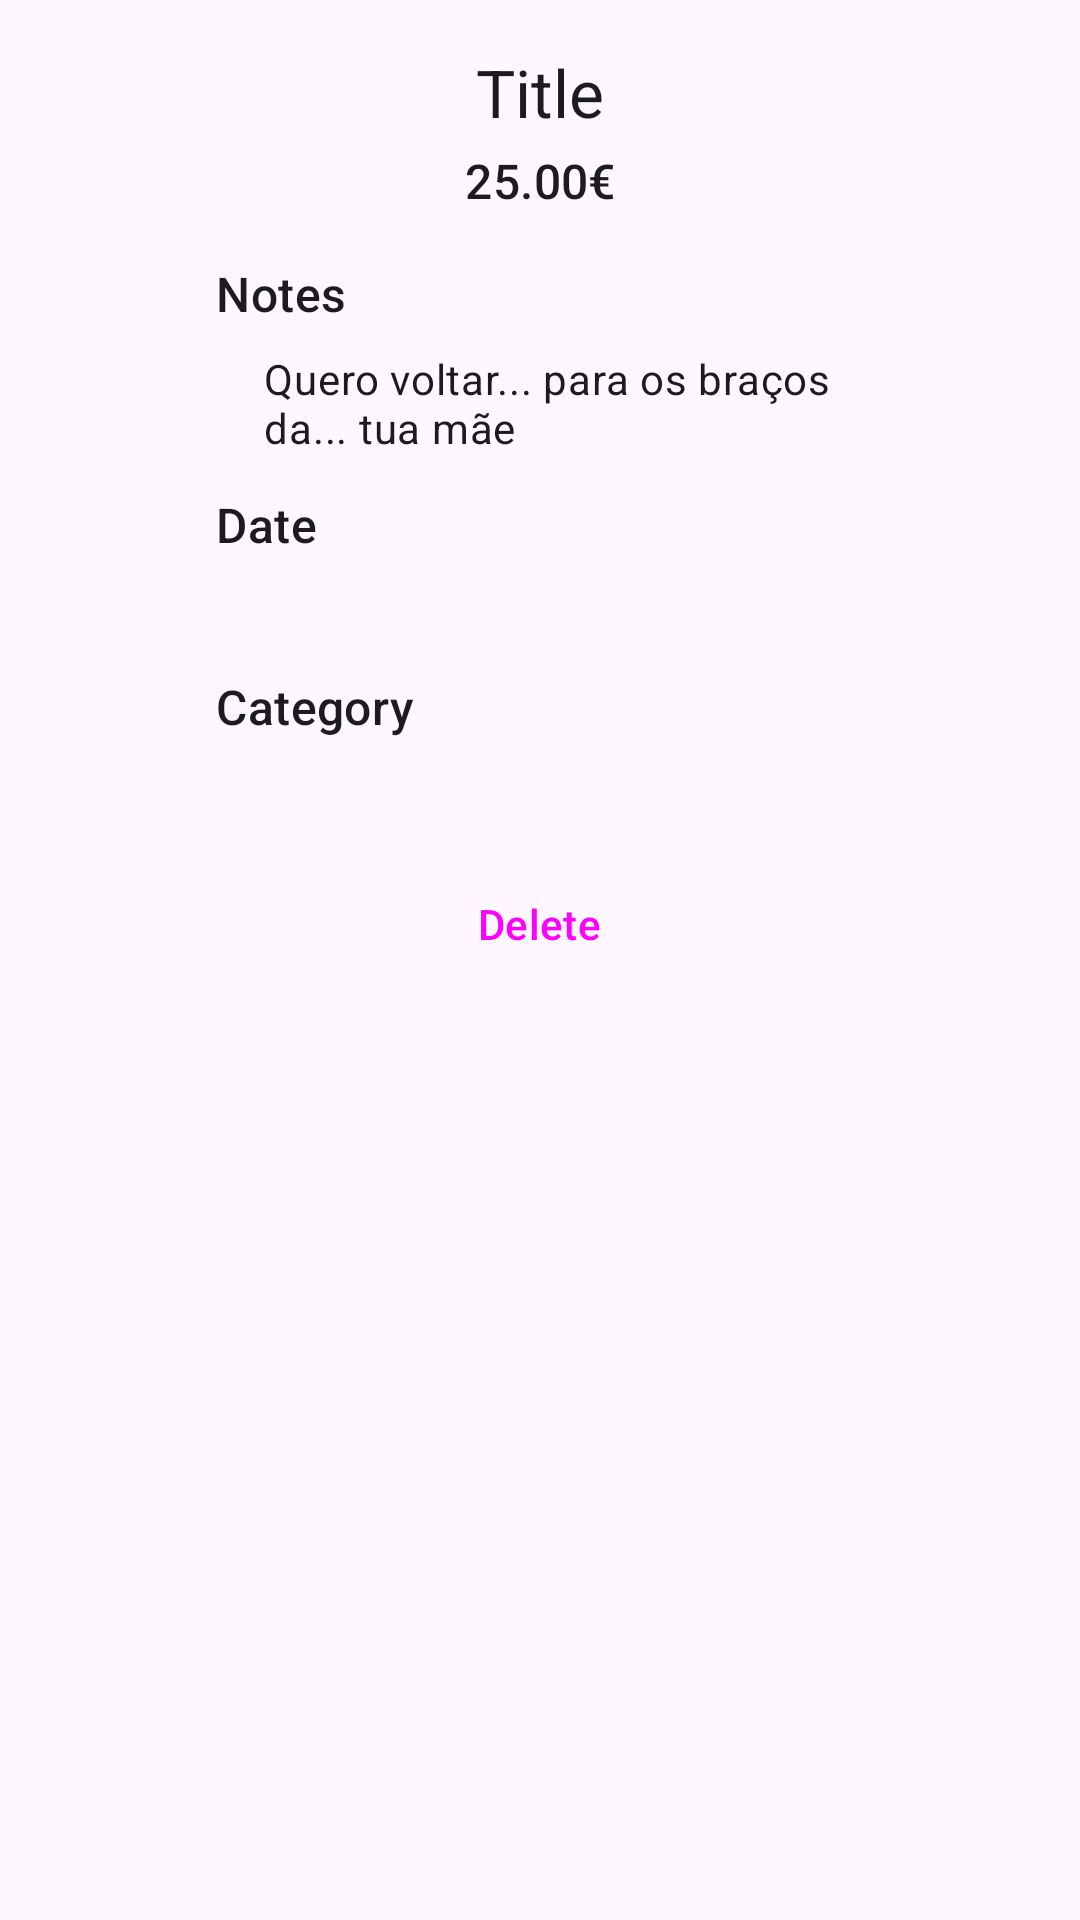

Produce the Android XML layout that renders to this screen, including the resource entries it uses.
<!-- AndroidManifest.xml: application theme Theme.Spendable -->
<!-- res/layout/dialog_transaction_detail.xml -->
<?xml version="1.0" encoding="utf-8"?>
<FrameLayout xmlns:android="http://schemas.android.com/apk/res/android"
    android:layout_width="match_parent"
    android:layout_height="wrap_content"
    xmlns:tools="http://schemas.android.com/tools"
    xmlns:app="http://schemas.android.com/apk/res-auto">

    <androidx.constraintlayout.widget.ConstraintLayout
        android:layout_width="match_parent"
        android:layout_height="wrap_content"
        android:background="@drawable/bg_rounded"
        android:layout_marginHorizontal="48dp">

        <ImageView
            android:id="@+id/close"
            android:layout_width="24dp"
            android:layout_height="24dp"
            android:src="@drawable/ic_close"
            android:layout_margin="16dp"
            app:layout_constraintTop_toTopOf="parent"
            app:layout_constraintEnd_toEndOf="parent" />

        <LinearLayout
            android:id="@+id/content"
            android:layout_width="match_parent"
            android:layout_height="wrap_content"
            app:layout_constraintTop_toTopOf="parent"
            android:orientation="vertical"
            android:paddingHorizontal="24dp"
            android:paddingVertical="16dp">

            <TextView
                android:id="@+id/title"
                android:layout_width="match_parent"
                android:layout_height="wrap_content"
                android:gravity="center_horizontal"
                android:textAppearance="@style/TextAppearance.Material3.TitleLarge"
                android:text="Title" />

            <TextView
                android:id="@+id/cost"
                android:layout_width="match_parent"
                android:layout_height="wrap_content"
                android:gravity="center_horizontal"
                android:layout_marginTop="4dp"
                android:textAppearance="@style/TextAppearance.Material3.TitleMedium"
                android:text="25.00€" />

            <TextView
                android:id="@+id/notes_title"
                android:layout_width="wrap_content"
                android:layout_height="wrap_content"
                android:layout_marginTop="16dp"
                android:textAppearance="@style/TextAppearance.Material3.TitleMedium"
                android:text="@string/notes" />

            <TextView
                android:id="@+id/notes"
                android:layout_width="wrap_content"
                android:layout_height="wrap_content"
                android:layout_marginTop="8dp"
                android:layout_marginStart="16dp"
                android:textAppearance="@style/TextAppearance.Material3.BodyMedium"
                android:text="Quero voltar... para os braços da... tua mãe" />

            <TextView
                android:id="@+id/date_title"
                android:layout_width="wrap_content"
                android:layout_height="wrap_content"
                android:layout_marginTop="12dp"
                android:textAppearance="@style/TextAppearance.Material3.TitleMedium"
                android:text="@string/date" />

            <TextView
                android:id="@+id/date"
                android:layout_width="wrap_content"
                android:layout_height="wrap_content"
                android:layout_marginTop="8dp"
                android:layout_marginStart="16dp"
                android:textAppearance="@style/TextAppearance.Material3.BodyMedium"
                tools:text="12/12/2024 12h30" />

            <TextView
                android:id="@+id/category_title"
                android:layout_width="wrap_content"
                android:layout_height="wrap_content"
                android:layout_marginTop="12dp"
                android:textAppearance="@style/TextAppearance.Material3.TitleMedium"
                android:text="@string/category" />

            <LinearLayout
                android:id="@+id/category_section"
                android:layout_width="match_parent"
                android:layout_height="wrap_content"
                android:layout_marginTop="8dp"
                android:layout_marginStart="16dp"
                android:orientation="horizontal">

                <ImageView
                    android:id="@+id/category_icon"
                    android:layout_width="20dp"
                    android:layout_height="20dp"
                    tools:src="@drawable/ic_entertainment" />

                <TextView
                    android:id="@+id/category"
                    android:layout_width="wrap_content"
                    android:layout_height="wrap_content"
                    android:layout_marginStart="16dp"
                    android:textAppearance="@style/TextAppearance.Material3.TitleMedium"
                    tools:text="@string/entertainment_label" />

            </LinearLayout>

            <Button
                android:id="@+id/delete_button"
                android:layout_width="wrap_content"
                android:layout_height="wrap_content"
                android:layout_marginTop="8dp"
                android:layout_gravity="center"
                style="@style/Widget.Material3.Button.ElevatedButton"
                android:text="@string/delete"
                app:icon="@drawable/ic_delete" />

        </LinearLayout>

    </androidx.constraintlayout.widget.ConstraintLayout>

</FrameLayout>
<!-- resources referenced by this layout -->
<resources>
  <!-- drawable ic_entertainment: vector/xml drawable (drawable, 4225 chars, omitted) -->
  <string name="category">Category</string>
  <string name="date">Date</string>
  <string name="delete">Delete</string>
  <string name="entertainment_label">Fun</string>
  <string name="notes">Notes</string>
  <style name="Theme.Spendable" parent="Theme.Material3.DayNight.NoActionBar">
          
          <item name="android:statusBarColor">?attr/colorSurface</item>
          <item name="android:windowLightStatusBar">true</item>
  
          
          <item name="iconBackgroundColor">?attr/colorSurfaceContainerLow</item>
      </style>
</resources>
